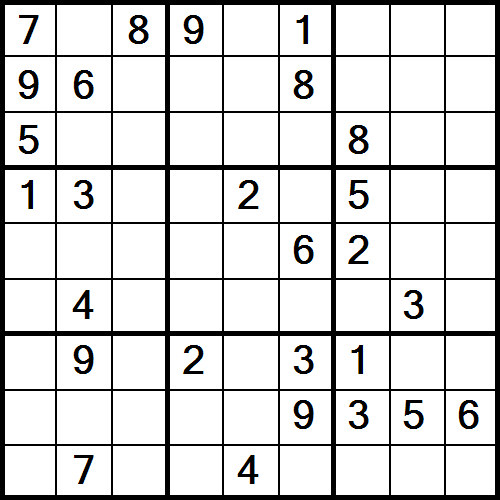

The data file committed next to this chart (first rows):
7, -1, 8, 9, -1, 1, -1, -1, -1, 
9, 6, -1, -1, -1, 8, -1, -1, -1, 
5, -1, -1, -1, -1, -1, 8, -1, -1, 
1, 3, -1, -1, 2, -1, 5, -1, -1, 
-1, -1, -1, -1, -1, 6, 2, -1, -1, 
-1, 4, -1, -1, -1, -1, -1, 3, -1, 
-1, 9, -1, 2, -1, 3, 1, -1, -1, 
-1, -1, -1, -1, -1, 9, 3, 5, 6, 
-1, 7, -1, -1, 4, -1, -1, -1, -1, 
